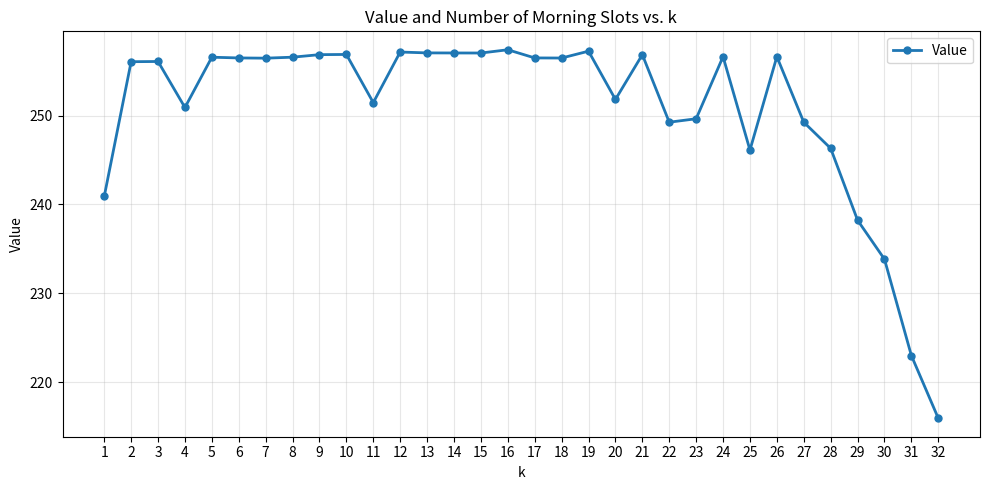

The script that saved this image:
import matplotlib.pyplot as plt

# Data
k = list(range(1, 33))

morning_slots = [
    1, 2, 2, 4, 4, 4, 5, 5,
    5, 6, 8, 7, 7, 7, 7, 8,
    6, 6, 7, 9, 8, 11, 10, 10,
    11, 10, 11, 12, 13, 14, 15, 16
]

value = [
    240.898, 256.061, 256.085, 250.908,
    256.566, 256.485, 256.459, 256.569,
    256.854, 256.877, 251.459, 257.149,
    257.052, 257.044, 257.038, 257.405,
    256.486, 256.475, 257.245, 251.812,
    256.853, 249.252, 249.641, 256.628,
    246.119, 256.628, 249.254, 246.307,
    238.224, 233.833, 222.988, 215.932
]

# Plot
fig, ax1 = plt.subplots(figsize=(10, 5))

# Left axis: value
ax1.plot(k, value, 'o-', linewidth=2, markersize=5, label='Value')
ax1.set_xlabel('k')
ax1.set_ylabel('Value')
ax1.set_xticks(k)
ax1.grid(True, alpha=0.3)

# # Right axis: morning slots
# ax2 = ax1.twinx()
# ax2.plot(k, morning_slots, 's--', linewidth=1.8, markersize=4, label='Morning slots')
# ax2.set_ylabel('Number of morning slots')

# Combined legend
lines1, labels1 = ax1.get_legend_handles_labels()
# lines2, labels2 = ax2.get_legend_handles_labels()
ax1.legend(lines1, labels1, loc='best')

plt.title('Value and Number of Morning Slots vs. k')
plt.tight_layout()
plt.show()
